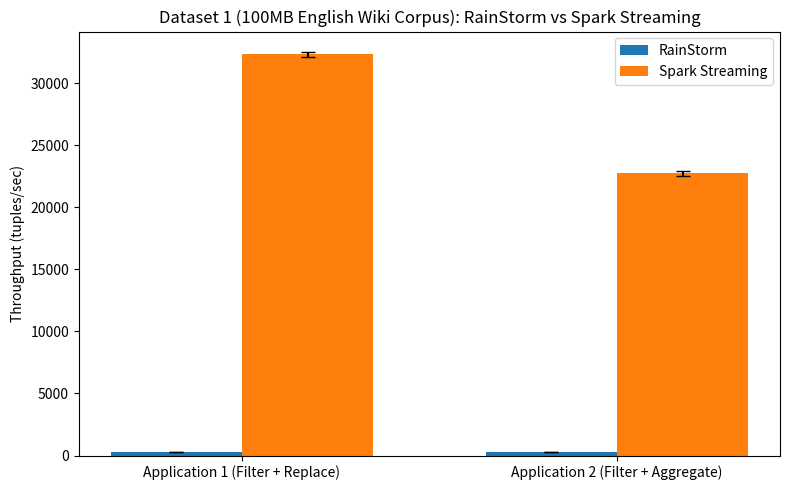
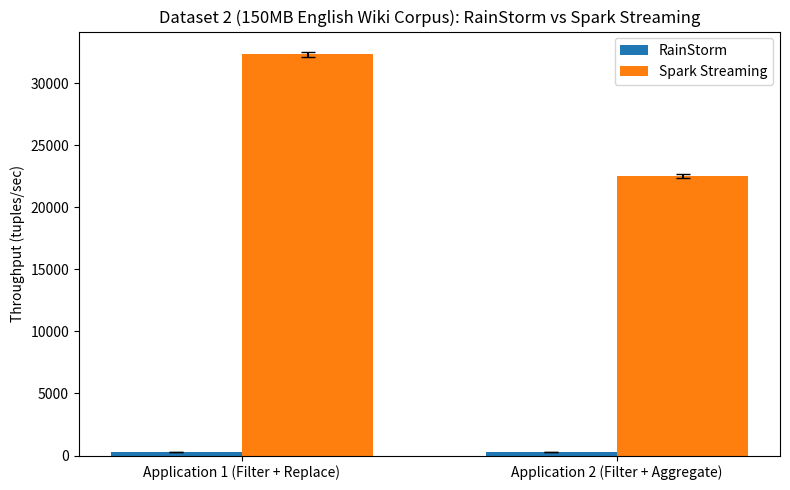

The script that saved these images, in order:
import matplotlib.pyplot as plt
import numpy as np

# -------------------- DATASET A --------------------
rainstorm_A_app1_trials = [258, 287, 276]
rainstorm_A_app2_trials = [285, 276, 284]

spark_A_app1_trials     = [32436, 32000, 32500]
spark_A_app2_trials     = [22700, 22500, 23000]

# -------------------- DATASET B --------------------
rainstorm_B_app1_trials = [296, 283, 287]
rainstorm_B_app2_trials = [291, 286, 281]

spark_B_app1_trials     = [32436, 32000, 32500]
spark_B_app2_trials     = [22700, 22500, 22300]

# ============================================================
# COMPUTE MEAN + STD FOR EACH APP AND EACH SYSTEM
# ============================================================

def mean_std(trials):
    return np.mean(trials), np.std(trials)

# ----- Dataset A -----
rainstorm_A_means = []
rainstorm_A_stds  = []
spark_A_means     = []
spark_A_stds      = []

for trials in [rainstorm_A_app1_trials, rainstorm_A_app2_trials]:
    m, s = mean_std(trials)
    rainstorm_A_means.append(m)
    rainstorm_A_stds.append(s)

for trials in [spark_A_app1_trials, spark_A_app2_trials]:
    m, s = mean_std(trials)
    spark_A_means.append(m)
    spark_A_stds.append(s)

# ----- Dataset B -----
rainstorm_B_means = []
rainstorm_B_stds  = []
spark_B_means     = []
spark_B_stds      = []

for trials in [rainstorm_B_app1_trials, rainstorm_B_app2_trials]:
    m, s = mean_std(trials)
    rainstorm_B_means.append(m)
    rainstorm_B_stds.append(s)

for trials in [spark_B_app1_trials, spark_B_app2_trials]:
    m, s = mean_std(trials)
    spark_B_means.append(m)
    spark_B_stds.append(s)

# ============================================================
# PLOTTING FUNCTION
# ============================================================

def plot_dataset(dataset_name, rainstorm_means, rainstorm_stds,
                 spark_means, spark_stds, filename):

    applications = ["Application 1 (Filter + Replace)", "Application 2 (Filter + Aggregate)"]
    x = np.arange(len(applications))
    width = 0.35

    plt.figure(figsize=(8, 5))

    plt.bar(x - width/2, rainstorm_means, width,
            yerr=rainstorm_stds, capsize=5, label="RainStorm")

    plt.bar(x + width/2, spark_means, width,
            yerr=spark_stds, capsize=5, label="Spark Streaming")

    plt.xticks(x, applications)
    plt.ylabel("Throughput (tuples/sec)")
    plt.title(f"{dataset_name}: RainStorm vs Spark Streaming")
    plt.legend()
    plt.tight_layout()
    plt.savefig(filename, dpi=300)
    plt.show()


# ============================================================
# GENERATE THE 2 REQUIRED PLOTS
# ============================================================

plot_dataset("Dataset 1 (100MB English Wiki Corpus)",
             rainstorm_A_means, rainstorm_A_stds,
             spark_A_means, spark_A_stds,
             "dataset_A_comparison.png")

plot_dataset("Dataset 2 (150MB English Wiki Corpus)",
             rainstorm_B_means, rainstorm_B_stds,
             spark_B_means, spark_B_stds,
             "dataset_B_comparison.png")